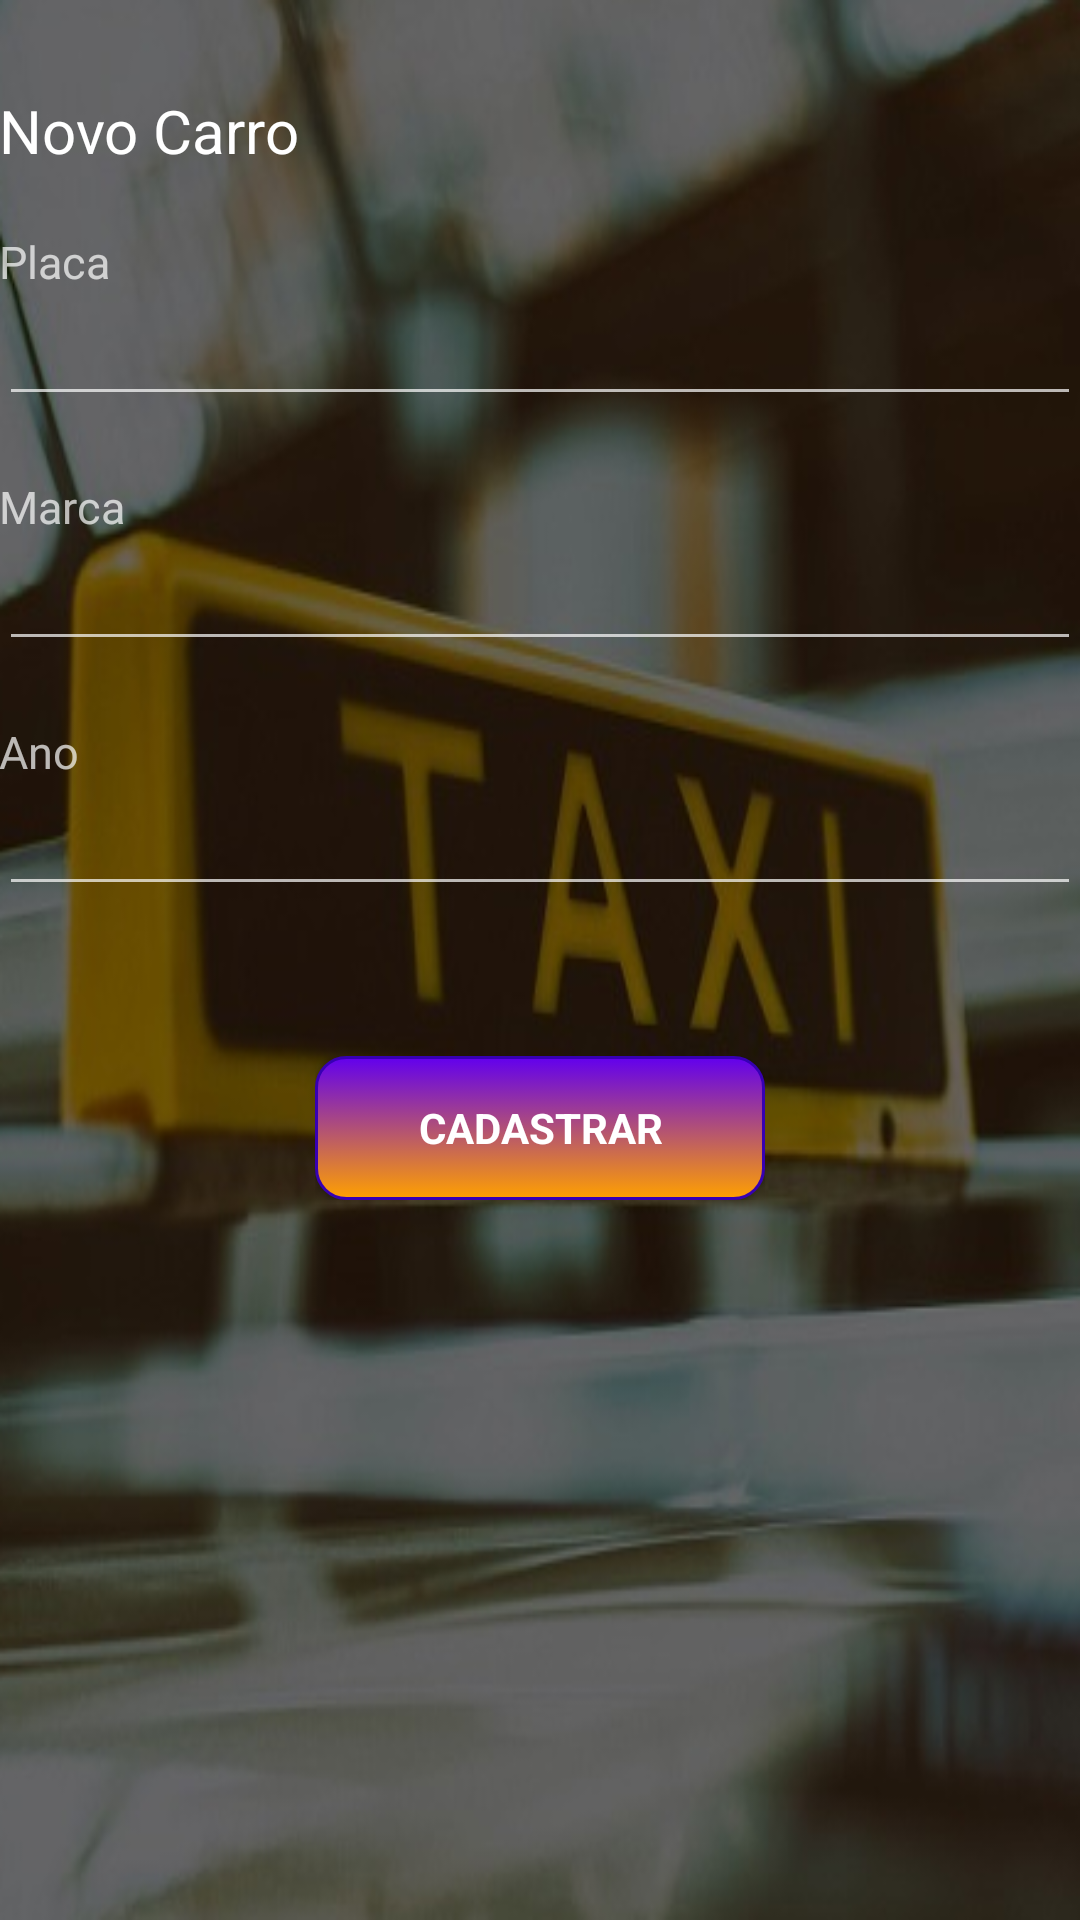

Here is an Android app screen rendered from its layout file. Give the layout XML and the strings, colors and styles it references.
<!-- AndroidManifest.xml: application theme AppTheme -->
<!-- res/layout/activity_car.xml -->
<?xml version="1.0" encoding="utf-8"?>
<LinearLayout xmlns:android="http://schemas.android.com/apk/res/android"
    xmlns:tools="http://schemas.android.com/tools"
    xmlns:app="http://schemas.android.com/apk/res-auto"
    android:layout_width="match_parent"
    android:layout_height="match_parent"
    android:gravity="center"
    android:orientation="vertical"
    android:paddingBottom="@dimen/activity_vertical_margin"
    android:paddingLeft="@dimen/activity_horizontal_margin"
    android:paddingRight="@dimen/activity_horizontal_margin"
    android:background="@drawable/background"
    tools:context="com.example.thiago.bancodetaxi.Activitys.MainActivity">

    <ProgressBar
        android:id="@+id/login_progress"
        style="?android:attr/progressBarStyleLarge"
        android:layout_width="wrap_content"
        android:layout_height="wrap_content"
        android:layout_marginBottom="8dp"
        android:visibility="gone"/>

    <ScrollView
        android:id="@+id/login_form"
        android:layout_width="match_parent"
        android:layout_height="match_parent"
        android:layout_marginTop="30dp">

        <LinearLayout
            android:id="@+id/email_login_form"
            android:layout_width="match_parent"
            android:layout_height="wrap_content"
            android:orientation="vertical">

            <LinearLayout
                android:layout_width="match_parent"
                android:layout_height="match_parent">

                <TextView
                    android:text="Novo Carro"
                    android:textColor="#FFFFFF"
                    android:textSize="20dp"
                    android:layout_width="wrap_content"
                    android:layout_height="wrap_content"
                    android:id="@+id/textView"
                    android:layout_weight="1" />
            </LinearLayout>
            <LinearLayout
                android:layout_width="match_parent"
                android:layout_height="wrap_content"
                android:layout_marginTop="20dp">

                <TextView
                    android:text="Placa"
                    android:textSize="15dp"
                    android:layout_width="wrap_content"
                    android:layout_height="wrap_content"
                    android:id="@+id/textPlaca"
                    android:layout_weight="1" />
            </LinearLayout>
            <LinearLayout
                android:layout_width="match_parent"
                android:layout_height="wrap_content">
                <EditText
                    android:layout_width="match_parent"
                    android:layout_height="wrap_content"
                    android:id="@+id/editPlaca" />
            </LinearLayout>
            <LinearLayout
                android:layout_width="match_parent"
                android:layout_height="wrap_content"
                android:layout_marginTop="20dp">

                <TextView
                    android:text="Marca"
                    android:textSize="15dp"
                    android:layout_width="wrap_content"
                    android:layout_height="wrap_content"
                    android:id="@+id/textMarca"
                    android:layout_weight="1" />
            </LinearLayout>
            <LinearLayout
                android:layout_width="match_parent"
                android:layout_height="wrap_content">
                <EditText
                    android:layout_width="match_parent"
                    android:layout_height="wrap_content"
                    android:id="@+id/editMarca" />
            </LinearLayout>
            <LinearLayout
                android:layout_width="match_parent"
                android:layout_height="wrap_content"
                android:layout_marginTop="20dp">

                <TextView
                    android:text="Ano"
                    android:textSize="15dp"
                    android:layout_width="wrap_content"
                    android:layout_height="wrap_content"
                    android:id="@+id/textAno"
                    android:layout_weight="1" />
            </LinearLayout>
            <LinearLayout
                android:layout_width="match_parent"
                android:layout_height="wrap_content">
                <EditText
                    android:layout_width="match_parent"
                    android:layout_height="wrap_content"
                    android:id="@+id/editAno" />
            </LinearLayout>
            <LinearLayout
                android:layout_width="wrap_content"
                android:layout_height="wrap_content"
                android:layout_marginTop="50dp"
                android:orientation="vertical"
                android:layout_gravity="center">
                <Button
                    style="?android:textAppearanceSmall"
                    android:layout_width="150dp"
                    android:layout_gravity="center"
                    android:layout_height="wrap_content"
                    android:background="@drawable/mybutton"
                    android:textColor="#FFFFFF"
                    android:textStyle="bold"
                    android:text="cadastrar"
                    android:onClick="onClickCarConfirm"/>
            </LinearLayout>
        </LinearLayout>
    </ScrollView>
</LinearLayout>
<!-- resources referenced by this layout -->
<resources>
  <!-- drawable background: png bitmap (drawable, 236948 bytes) -->
  <!-- drawable mybutton (drawable) -->
  <?xml version="1.0" encoding="utf-8"?>
  <selector xmlns:android="http://schemas.android.com/apk/res/android" >
      <item android:state_pressed="true" >
          <shape android:shape="rectangle"  >
              <corners android:radius="10dp" />
              <stroke android:width="1dip" android:color="#5e7974" />
              <gradient android:angle="-90" android:startColor="@color/colorPrimary" android:endColor="#FFA000"  />
          </shape>
      </item>
      <item android:state_focused="true">
          <shape android:shape="rectangle"  >
              <corners android:radius="10dp" />
              <stroke android:width="2dip" android:color="#000000" />
              <solid android:color="@color/colorAccent"/>
          </shape>
      </item>
      <item >
          <shape android:shape="rectangle"  >
              <corners android:radius="10dp" />
              <stroke android:width="1dip" android:color="@color/colorPrimaryDark" />
              <gradient android:angle="-90" android:startColor="@color/colorPrimary" android:endColor="#FFA000" />
          </shape>
      </item>
  </selector>
  <style name="AppTheme" parent="Theme.AppCompat.NoActionBar">
          
          <item name="colorPrimary">@color/colorPrimary</item>
          <item name="colorPrimaryDark">@color/colorPrimaryDark</item>
          <item name="colorAccent">@color/colorAccent</item>
          <item name="android:textColorHint">#FFFFFF</item>
      </style>
  <!-- not gathered from this repository: default colours our renderer supplied (Android Studio template values) -->
  <color name="colorPrimary">#FF6200EE</color>
  <color name="colorPrimaryDark">#FF3700B3</color>
  <color name="colorAccent">#FF03DAC5</color>
</resources>
